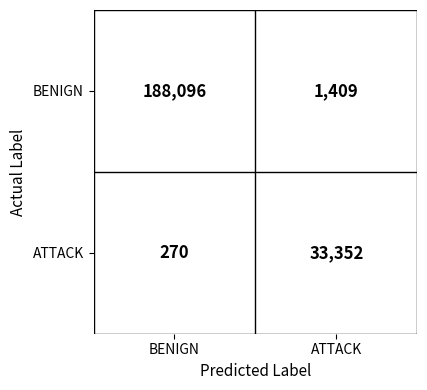

Source code (Python): (Note: this script raises an exception after producing the figure.)
import os
import matplotlib.pyplot as plt
import numpy as np

RESULTS_DIR = "results/final_primary_dnn"


def save_confusion_matrix(cm, filename):
    fig, ax = plt.subplots(figsize=(4.8, 4.0))

    # White cells with black borders — IEEE-style
    ax.set_xlim(0, 2)
    ax.set_ylim(0, 2)

    # Draw 2x2 grid
    for x in range(3):
        ax.plot([x, x], [0, 2], color="black", linewidth=1.0)

    for y in range(3):
        ax.plot([0, 2], [y, y], color="black", linewidth=1.0)

    # Values
    for i in range(2):
        for j in range(2):
            ax.text(
                j + 0.5,
                1.5 - i,
                f"{cm[i, j]:,}",
                ha="center",
                va="center",
                fontsize=12,
                fontweight="bold"
            )

    ax.set_xticks([0.5, 1.5])
    ax.set_yticks([1.5, 0.5])

    ax.set_xticklabels(["BENIGN", "ATTACK"], fontsize=10)
    ax.set_yticklabels(["BENIGN", "ATTACK"], fontsize=10)

    ax.set_xlabel("Predicted Label", fontsize=11)
    ax.set_ylabel("Actual Label", fontsize=11)

    # No internal title — IEEE caption will provide it
    ax.set_aspect("equal")

    # Remove unnecessary outer spines
    for spine in ax.spines.values():
        spine.set_visible(False)

    plt.tight_layout()

    plt.savefig(
        os.path.join(RESULTS_DIR, filename),
        dpi=600,
        bbox_inches="tight",
        facecolor="white"
    )

    plt.close()


# ============================================================
# FIG. 4 — PRIMARY STRATIFIED EVALUATION
# ============================================================

cm_primary = np.array([
    [188096, 1409],
    [270, 33352]
])

save_confusion_matrix(
    cm_primary,
    "Fig_4_Primary_Confusion_Matrix.png"
)


# ============================================================
# FIG. 5 — UNSEEN-SOURCE EVALUATION
# ============================================================

cm_unseen = np.array([
    [543888, 3425],
    [60221, 67790]
])

save_confusion_matrix(
    cm_unseen,
    "Fig_5_Unseen_Source_Confusion_Matrix.png"
)

print("Fig. 4 and Fig. 5 saved successfully.")
